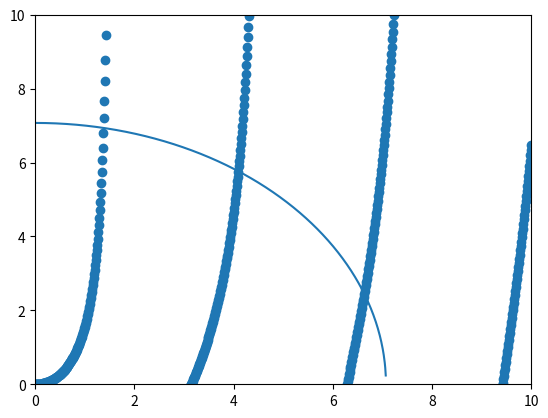

Here is the Python script that generated this plot: (Note: this script raises an exception after producing the figure.)
import numpy as np
from matplotlib import pyplot as plt
from scipy.optimize import newton


def leftfunc(x):
    return x * np.tan(x)


def rightfunc(x):
    return np.sqrt(50 - x ** 2)


def your_funcs(x):

    f = leftfunc(x) - rightfunc(x)
    return f


x = np.linspace(0, 10, 1000)
plt.scatter(x, leftfunc(x))
plt.plot(x, rightfunc(x))
plt.axis([0, 10, 0, 10])
plt.show()

initial_guess = float(input("Input the initial guess: "))
sol2 = newton(your_funcs, initial_guess)
print(sol2)
